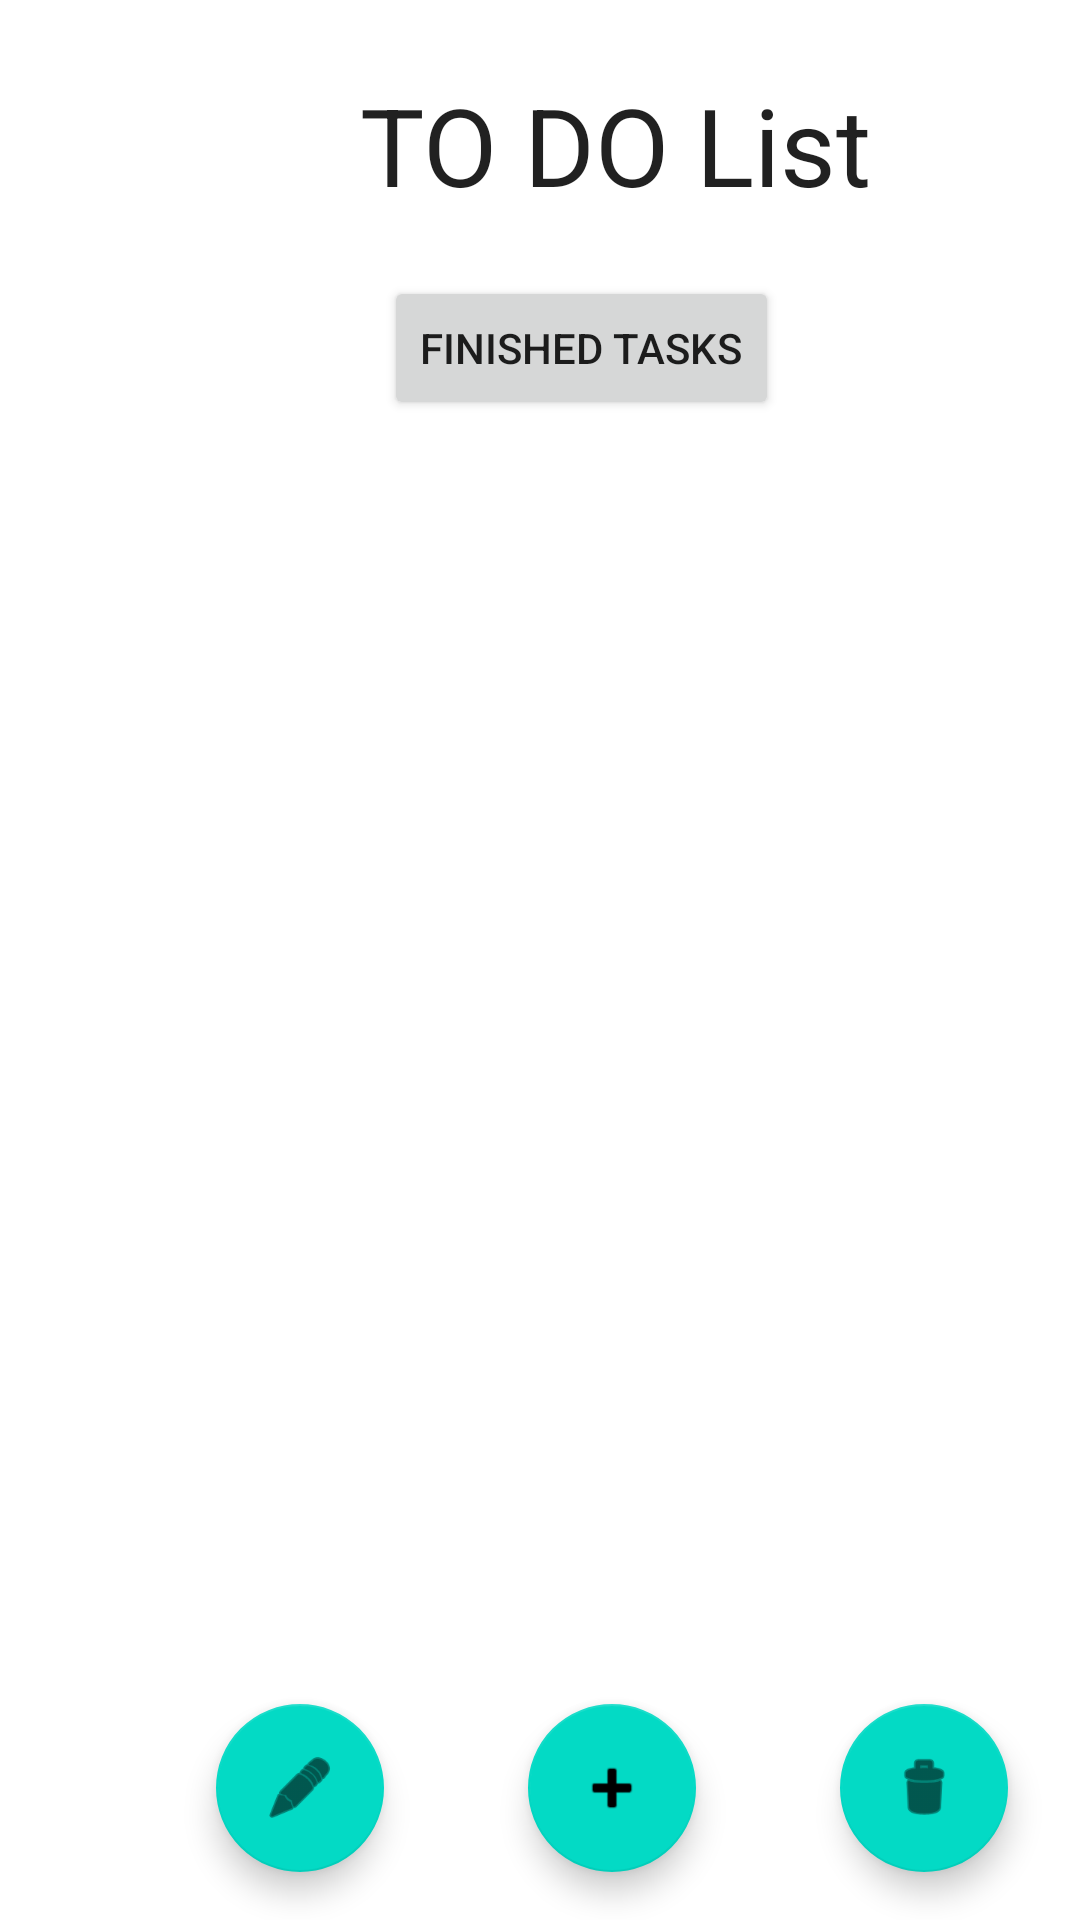

Reconstruct the res/layout file that produces this screen, plus the resources it refers to.
<!-- AndroidManifest.xml: application theme Theme.TaskHelper -->
<!-- res/layout/activity_unfinished_tasks.xml -->
<?xml version="1.0" encoding="utf-8"?>
<androidx.constraintlayout.widget.ConstraintLayout xmlns:android="http://schemas.android.com/apk/res/android"
    xmlns:app="http://schemas.android.com/apk/res-auto"
    xmlns:tools="http://schemas.android.com/tools"
    android:layout_width="match_parent"
    android:layout_height="match_parent"
    tools:context=".UnfinishedTasksActivity">

    <Button
        android:id="@+id/btnFinishedTasks"
        android:layout_width="wrap_content"
        android:layout_height="wrap_content"
        android:layout_marginStart="128dp"
        android:layout_marginTop="92dp"
        android:text="Finished tasks"
        app:layout_constraintStart_toStartOf="parent"
        app:layout_constraintTop_toTopOf="parent" />

    <TextView
        android:id="@+id/tvHeader"
        android:layout_width="wrap_content"
        android:layout_height="wrap_content"
        android:layout_marginStart="120dp"
        android:layout_marginTop="24dp"
        android:text="TO DO List"
        android:textAppearance="@style/TextAppearance.AppCompat.Large"
        android:textSize="36sp"
        app:layout_constraintStart_toStartOf="parent"
        app:layout_constraintTop_toTopOf="parent" />

    <com.google.android.material.floatingactionbutton.FloatingActionButton
        android:id="@+id/btnAddTask"
        android:layout_width="wrap_content"
        android:layout_height="wrap_content"
        android:layout_marginStart="48dp"
        android:layout_marginBottom="16dp"
        android:clickable="true"
        app:layout_constraintBottom_toBottomOf="parent"
        app:layout_constraintStart_toEndOf="@+id/floatingActionButton"
        app:srcCompat="@android:drawable/ic_input_add" />

    <com.google.android.material.floatingactionbutton.FloatingActionButton
        android:id="@+id/floatingActionButton"
        android:layout_width="wrap_content"
        android:layout_height="wrap_content"
        android:layout_marginStart="72dp"
        android:layout_marginBottom="16dp"
        android:clickable="true"
        app:layout_constraintBottom_toBottomOf="parent"
        app:layout_constraintStart_toStartOf="parent"
        app:srcCompat="@android:drawable/ic_menu_edit" />

    <com.google.android.material.floatingactionbutton.FloatingActionButton
        android:id="@+id/floatingActionButton2"
        android:layout_width="wrap_content"
        android:layout_height="wrap_content"
        android:layout_marginStart="48dp"
        android:layout_marginBottom="16dp"
        android:clickable="true"
        app:layout_constraintBottom_toBottomOf="parent"
        app:layout_constraintStart_toEndOf="@+id/btnAddTask"
        app:srcCompat="@android:drawable/ic_menu_delete" />

</androidx.constraintlayout.widget.ConstraintLayout>
<!-- resources referenced by this layout -->
<resources>
  <style name="Theme.TaskHelper" parent="Theme.MaterialComponents.DayNight.DarkActionBar">
          
          <item name="colorPrimary">@color/purple_500</item>
          <item name="colorPrimaryVariant">@color/purple_700</item>
          <item name="colorOnPrimary">@color/white</item>
          
          <item name="colorSecondary">@color/teal_200</item>
          <item name="colorSecondaryVariant">@color/teal_700</item>
          <item name="colorOnSecondary">@color/black</item>
          
          <item name="android:statusBarColor" tools:targetApi="l">?attr/colorPrimaryVariant</item>
          
      </style>
  <!-- not gathered from this repository: default colours our renderer supplied (Android Studio template values) -->
  <color name="purple_500">#FF6200EE</color>
  <color name="purple_700">#FF3700B3</color>
  <color name="teal_200">#FF03DAC5</color>
  <color name="teal_700">#FF018786</color>
  <color name="black">#FF000000</color>
  <color name="white">#FFFFFFFF</color>
</resources>
